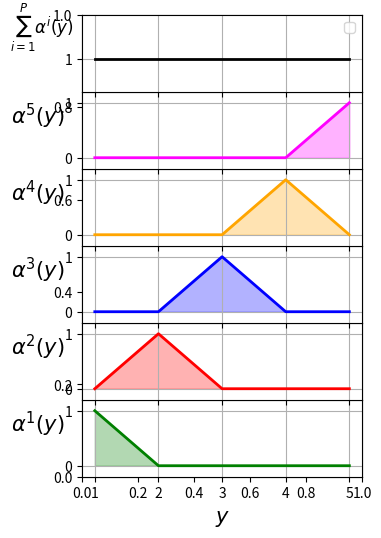

The matplotlib source for this figure:
import numpy as np
import matplotlib.pyplot as plt
import math


# get_stencil:
# return a stencil of P integers around a point y. 
# Numbers outside the min and max bounds are ignored.
#
# Example, for P = 3, min_bound=1, max_bound=10:
#
#   stencil(6.4) = [4,5,6,7,8,9]
#   stencil(2.7) = [1,2,3,4,5]
#   stencil(1.2) = [1,2,3,4]
#   stencil(9.1) = [7,8,9,10]

P = 1 # stencil size = 2P
K = 5 # number of plots to generate (alpha_1 to alpha_K)

step=0.05

# bounds on the variable y
min_bound = 1 
max_bound = K

# array containing y values for which to plot alpha^k(y)
Y = np.arange(1,K+step,step)

Tolerance=np.float64(1e-12)

# routine that returns True 
# if a float is close to an integer
# within a certain tolerance
def is_int(x,tolerance=Tolerance):
    if is_close(x, round(x), tolerance):
        return True
    else:
        return False

# routine that returns True 
# if a float is close to another
# within a certain tolerance
def is_close(x,y, tolerance=Tolerance):
    if (np.absolute(np.float64(x)-np.float64(round(y))) < tolerance):
        return True
    else:
        return False



# get_stencil(y) returns a set of integers in the
# neighbourhood of y. If y is itself (close to) an integer,
# the stencil just contains the single point y.
def get_stencil(y):
    
    stencil=[]
    if(is_int(y)):
        stencil.append(int(y))
        return stencil
    else:
        for i in range(P):
            x = np.floor(y)-i
            if(x>=min_bound):
                stencil.insert(0, int(x))
        for i in range(P):
            x = np.ceil(y)+i
            if(x <=max_bound):
                stencil.append(int(x))
        return stencil


def L(k,y):
    
    s=1.0  #skew
    r=1.0 # compaction parameter
    
    stencil = get_stencil(y)
    m = np.float64(stencil[0]-1)
    l = np.prod([( np.absolute( (np.float64(y)-m)**s - (np.float64(i)-m)**s))**r for i in stencil if (int(i)!=int(k))])
    return l


def alpha(k,y):
    stencil = get_stencil(y)
    if(k in stencil):
        # K is in the stencil.
        a = L(k,y)/np.sum([L(i,y) for i in stencil])
        return a
    else:
        return 0
 


#plot alphas and their sum:
def plotAlphas(Y,alphas):
    
    alphas_sum=[]
    alphas_mean=[]
    for i in range(len(alphas[0])):
        alphas_sum.append(sum([alphas[k][i] for k in range(len(alphas))]))
        alphas_mean.append(sum([alphas[k][i]*(k+1) for k in range(len(alphas))]))
    
    colors=['green','red','blue','orange','magenta']
    yticks = [0,1]
    xticks = [i for i in range(1,K+1)]
    xlim = [0.8, K+0.2]
    ylim = [-0.2, 1.2]

    from pylab import rcParams
    rcParams['figure.figsize'] = 4, 6

    plt.grid()
    ax=[]

    for i in range(K):
        if(i==0): #plot alpha_1
            ax.append(plt.subplot(K+1,1,K+1-i))
            ax[0].set_xticks(xticks)
            ax[0].set_xlabel(r"$y$ ",rotation=0,fontsize=15)
            plt.setp(ax[0].get_xticklabels())

        
        else: # plot alpha_k (k>1)
            ax.append(plt.subplot(K+1,1,K+1-i, sharex=ax[0]))
            plt.setp(ax[i].get_xticklabels(), visible=False)
           
        plt.plot(Y,alphas[i],linewidth=2, color=colors[(i%len(colors))])
        ax[i].fill_between(Y,0,alphas[i], color=colors[(i%len(colors))], alpha = 0.3)
        ax[i].set_ylabel(r"$\alpha^{"+str(i+1)+"}(y)\quad$"+"  ",rotation=0,fontsize=15,labelpad=10)
        ax[i].set_yticks(yticks)
        ax[i].set_xlim(xlim)
        ax[i].set_ylim(ylim)
        ax[i].grid()

    #plot the sum of all alphas
    ax.append(plt.subplot(K+1,1,1, sharex=ax[0]))
    plt.setp(ax[K].get_xticklabels(), visible=False)
    plt.plot(Y,alphas_sum,linewidth=2, color="k")
    ax[K].set_ylabel(r"$\sum_{i=1}^{P}{\alpha^i (y)}\quad$ ",rotation=0,fontsize=12,labelpad=10)
    ax[K].set_yticks(yticks)
    ax[K].set_xlim(xlim)
    ax[K].set_ylim([0.7,1.4])
    ax[K].grid()


    plt.subplots_adjust(wspace=0, hspace=0, left=0.2)
    plt.legend()
    plt.savefig("alphas.pdf")
    plt.show()

def plot_moments(Y,alphas,alphas_mean):
    plt.figure(2)
    plt.plot(Y,alphas_mean,linewidth=2, color="K",label="Mean")

    #plot the r^th moment of the random variable
    for r in [2,3,4]:
        r_th_moment = [sum([alphas[i][y]*((i-alphas_mean[y])**r) for i in range (len(alphas)) ]) for y in range(len(Y))]
        plt.plot(Y,r_th_moment,linewidth=2, label="moment_"+str(r))
    plt.legend().draggable()
    plt.show()





#compute alphas
alphas =[]
for k in range(1,K+1):
    alphas.append([alpha(k,y) for y in Y])

#plot alphas
plotAlphas(Y,alphas)


    
